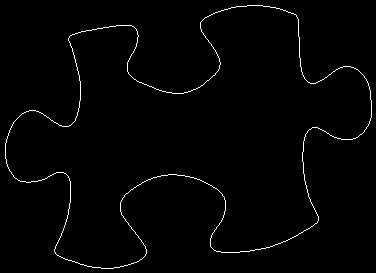

The data file committed next to this chart (first rows):
68, 39
68, 38
69, 37
69, 36
70, 35
71, 35
72, 34
73, 34
74, 34
75, 33
76, 33
77, 33
78, 32
79, 32
80, 32
81, 31
82, 31
83, 31
84, 31
85, 31
86, 30
87, 30
88, 30
89, 30
90, 30
91, 30
92, 29
93, 29
94, 29
95, 29
96, 29
97, 28
98, 28
99, 28
100, 28
101, 28
102, 28
103, 27
104, 27
105, 27
106, 27
107, 27
108, 27
109, 26
110, 26
111, 26
112, 26
113, 26
114, 26
115, 26
116, 25
117, 25
118, 25
119, 25
120, 25
121, 25
122, 25
123, 25
124, 25
125, 25
126, 25
... 1,350 more rows
